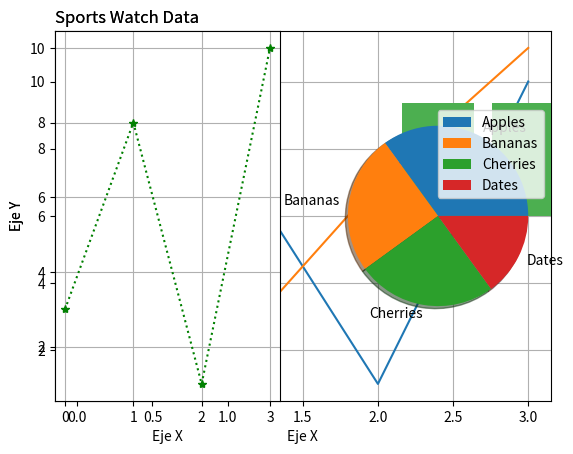

Here is the Python script that generated this plot:
import matplotlib
import matplotlib.pyplot as plt
import numpy as np

# #tabla #1

xpoints1 = np.array([0, 1, 2, 3])
ypoints1 = np.array([3, 8, 1, 10])
xpoints2 = np.array([0, 1, 2, 3])
ypoints2 = np.array([6, 2, 7, 11])

plt.title("Sports Watch Data", loc = 'left')
plt.xlabel("Eje X")
plt.ylabel("Eje Y")

plt.grid()
plt.plot(xpoints1, ypoints1, xpoints2, ypoints2)
plt.show()



#tabla #2

#plot 1:
x = np.array([0, 1, 2, 3])
y = np.array([3, 8, 1, 10])

plt.subplot(1, 2, 1) #tamaño de la tabla
plt.plot(x,y, '*:g') #llamamos al eje x y eje y con el color verde y una estrella
plt.grid() #lineas de fondo
plt.title("Sports Watch Data", loc = 'left') #titulo y posición
plt.xlabel("Eje X")
plt.ylabel("Eje Y")

#plot 2:
x = np.array([0, 1, 2, 3])
y = np.array([10, 20, 30, 40])

plt.subplot(1, 2, 2)
plt.plot(x,y)

plt.show()




#tabla #3
import matplotlib.pyplot as plt
import numpy as np

x = np.array(["A", "B", "C", "D"])
y = np.array([3, 8, 1, 10])

plt.bar(x, y, color = "#4CAF50")
plt.show()



#tabla #4
import matplotlib.pyplot as plt
import numpy as np

y = np.array([35, 25, 25, 15])
mylabels = ["Apples", "Bananas", "Cherries", "Dates"]
myexplode = [0.5, 0, 0, 0]

plt.pie(y, labels = mylabels, shadow = True)
plt.legend()
plt.show() 